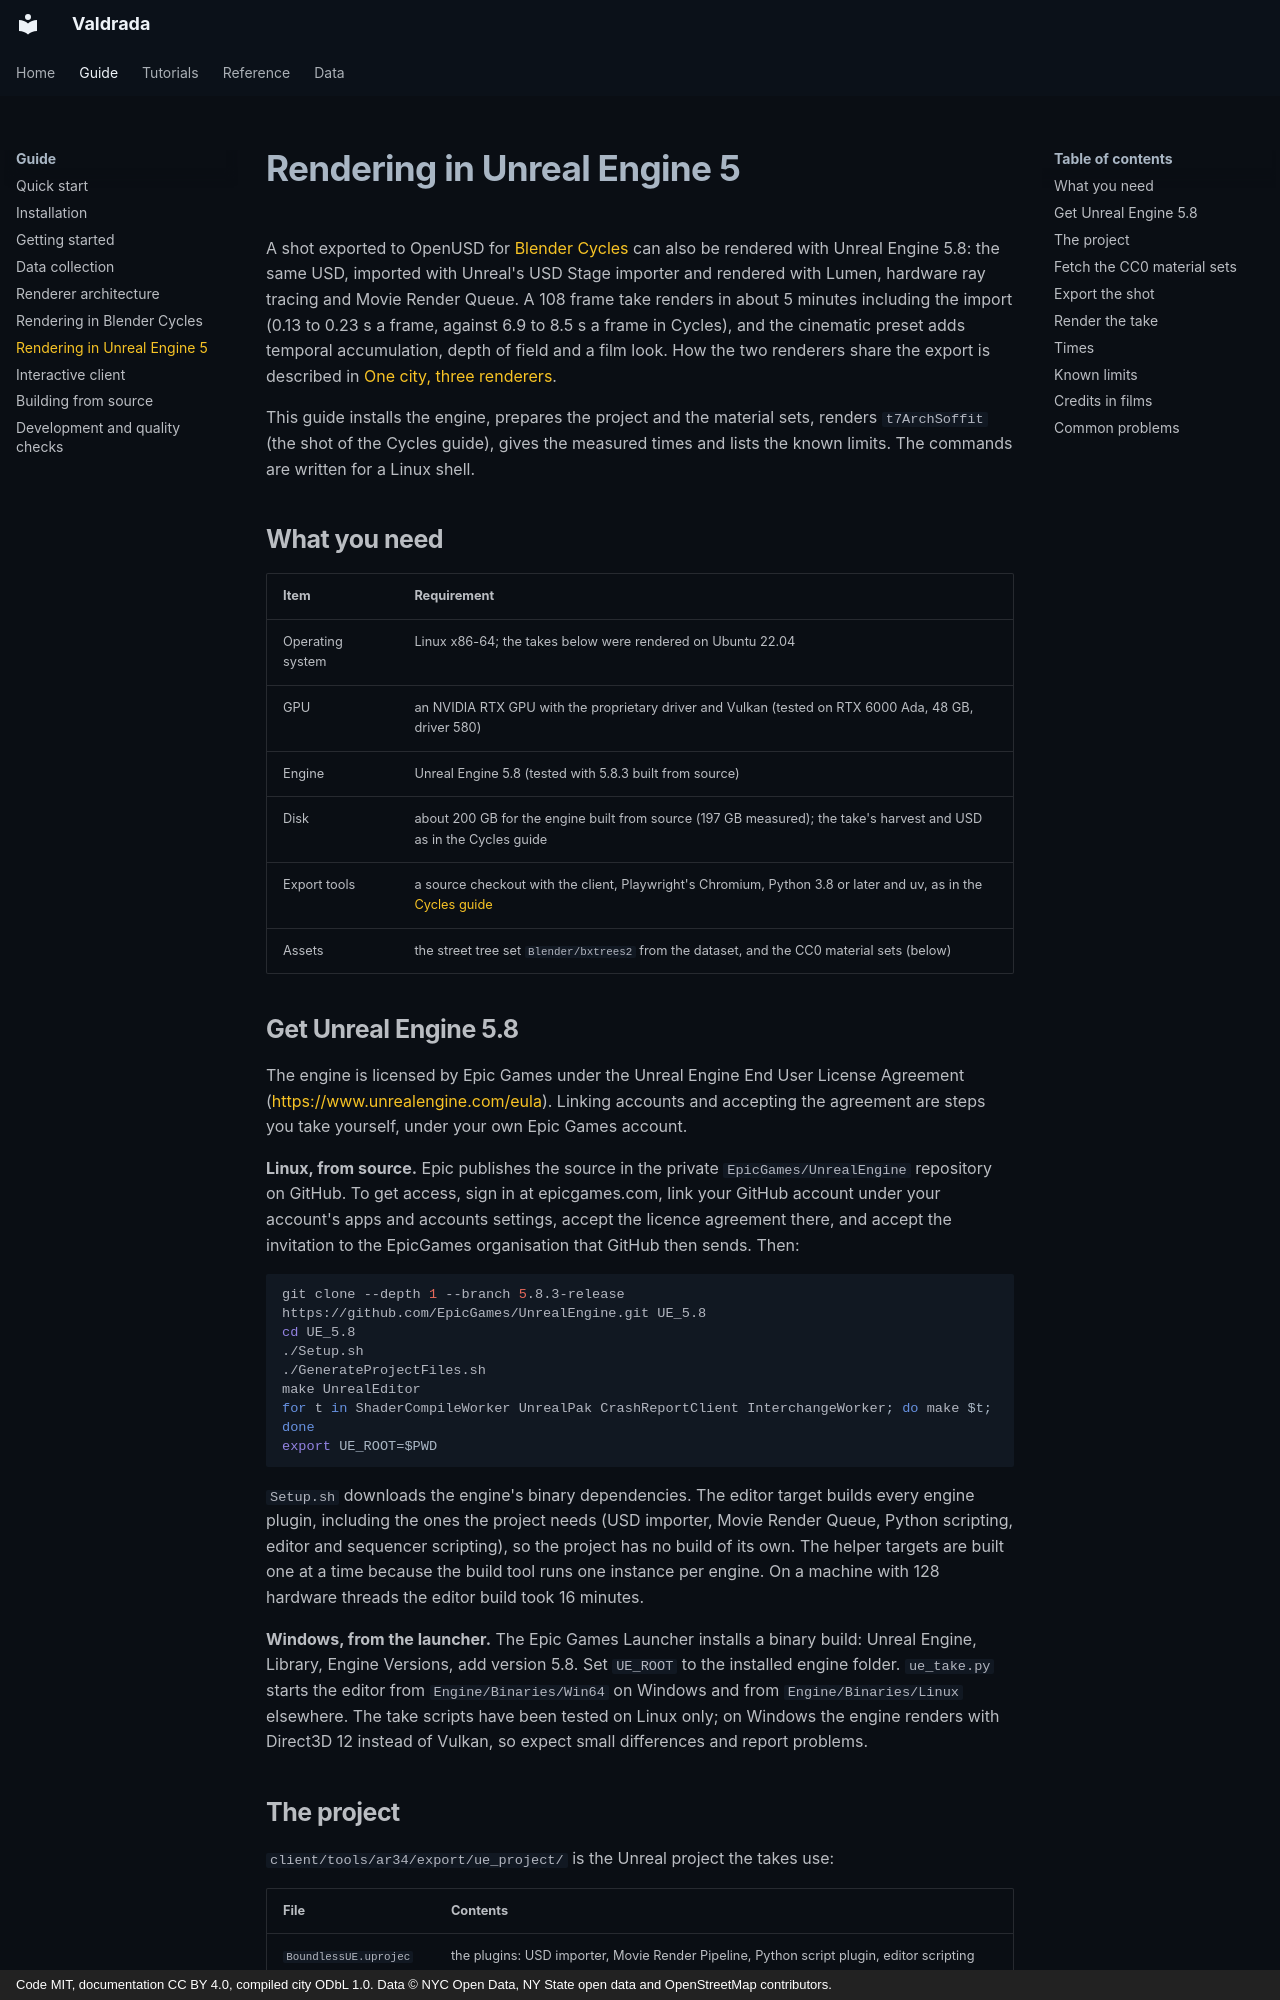

repository: mkturkcan/boundless-nyc · page: unreal/index.html · generator: mkdocs · copyright: Code MIT, documentation CC BY 4.0, compiled city ODbL 1.0. Data © NYC Open Data, NY State open data and OpenStreetMap contributors.

# Rendering in Unreal Engine 5

A shot exported to OpenUSD for [Blender Cycles](blender-cycles.md) can also be rendered with Unreal Engine 5.8: the
same USD, imported with Unreal's USD Stage importer and rendered with Lumen, hardware ray tracing and Movie Render
Queue. A 108 frame take renders in about 5 minutes including the import (0.13 to 0.23 s a frame, against 6.9 to
8.5 s a frame in Cycles), and the cinematic preset adds temporal accumulation, depth of field and a film look. How the two renderers share the export is
described in [One city, three renderers](architecture.md).

This guide installs the engine, prepares the project and the material sets, renders `t7ArchSoffit` (the shot of the
Cycles guide), gives the measured times and lists the known limits. The commands are written for a Linux shell.

## What you need

| Item | Requirement |
|---|---|
| Operating system | Linux x86-64; the takes below were rendered on Ubuntu 22.04 |
| GPU | an NVIDIA RTX GPU with the proprietary driver and Vulkan (tested on RTX 6000 Ada, 48 GB, driver 580) |
| Engine | Unreal Engine 5.8 (tested with 5.8.3 built from source) |
| Disk | about 200 GB for the engine built from source (197 GB measured); the take's harvest and USD as in the Cycles guide |
| Export tools | a source checkout with the client, Playwright's Chromium, Python 3.8 or later and uv, as in the [Cycles guide](blender-cycles.md#what-you-need) |
| Assets | the street tree set `Blender/bxtrees2` from the dataset, and the CC0 material sets (below) |

## Get Unreal Engine 5.8

The engine is licensed by Epic Games under the Unreal Engine End User License Agreement
(<https://www.unrealengine.com/eula>). Linking accounts and accepting the agreement are steps you take yourself, under
your own Epic Games account.

**Linux, from source.** Epic publishes the source in the private `EpicGames/UnrealEngine` repository on GitHub. To get
access, sign in at epicgames.com, link your GitHub account under your account's apps and accounts settings, accept the
licence agreement there, and accept the invitation to the EpicGames organisation that GitHub then sends. Then:

```bash
git clone --depth 1 --branch 5.8.3-release https://github.com/EpicGames/UnrealEngine.git UE_5.8
cd UE_5.8
./Setup.sh
./GenerateProjectFiles.sh
make UnrealEditor
for t in ShaderCompileWorker UnrealPak CrashReportClient InterchangeWorker; do make $t; done
export UE_ROOT=$PWD
```

`Setup.sh` downloads the engine's binary dependencies. The editor target builds every engine plugin, including the
ones the project needs (USD importer, Movie Render Queue, Python scripting, editor and sequencer scripting), so the
project has no build of its own. The helper targets are built one at a time because the build tool runs one instance
per engine. On a machine with 128 hardware threads the editor build took 16 minutes.

**Windows, from the launcher.** The Epic Games Launcher installs a binary build: Unreal Engine, Library, Engine
Versions, add version 5.8. Set `UE_ROOT` to the installed engine folder. `ue_take.py` starts the editor from
`Engine/Binaries/Win64` on Windows and from `Engine/Binaries/Linux` elsewhere. The take scripts have been tested on Linux
only; on Windows the engine renders with Direct3D 12 instead of Vulkan, so expect small differences and report
problems.
